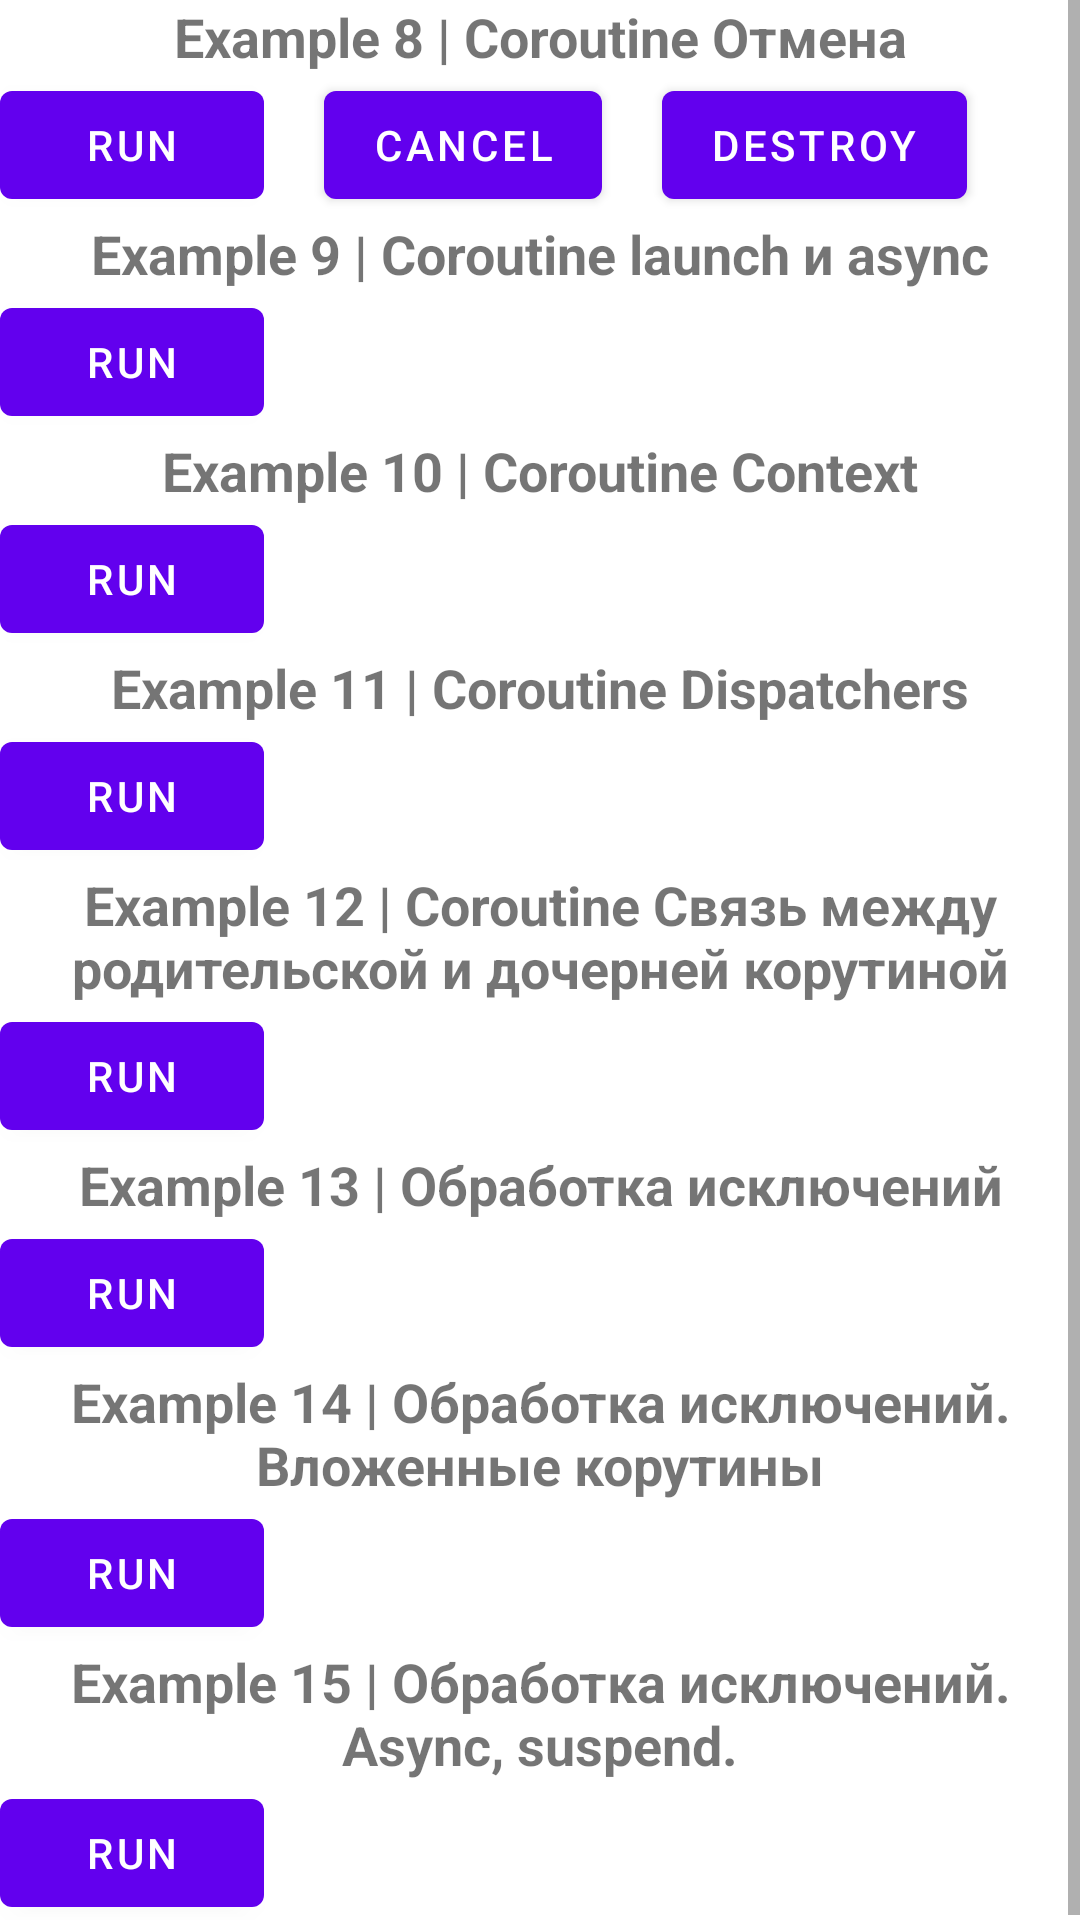

Here is an Android app screen rendered from its layout file. Give the layout XML and the strings, colors and styles it references.
<!-- AndroidManifest.xml: application theme Theme.KotlinCoroutinesSandbox -->
<!-- res/layout/fragment_first.xml -->
<?xml version="1.0" encoding="utf-8"?>
<ScrollView
    xmlns:android="http://schemas.android.com/apk/res/android"
    xmlns:tools="http://schemas.android.com/tools"
    android:layout_width="match_parent"
    android:layout_height="match_parent">

    <LinearLayout
        android:layout_width="match_parent"
        android:layout_height="wrap_content"
        android:orientation="vertical"
        tools:context=".FirstFragment">

        <TextView
            android:layout_width="match_parent"
            android:layout_height="wrap_content"
            android:gravity="center"
            android:text="Example 8 | Coroutine Отмена"
            android:textSize="18sp"
            android:textStyle="bold"
            tools:ignore="HardcodedText"/>

        <LinearLayout
            android:layout_width="match_parent"
            android:layout_height="wrap_content"
            android:orientation="horizontal">

            <Button
                android:id="@+id/example_8_run_btn"
                android:layout_width="wrap_content"
                android:layout_height="wrap_content"
                android:text="RUN"
                tools:ignore="HardcodedText"/>

            <Button
                android:id="@+id/example_8_cancel_btn"
                android:layout_width="wrap_content"
                android:layout_height="wrap_content"
                android:layout_marginStart="20dp"
                android:text="CANCEL"
                tools:ignore="HardcodedText"/>

            <Button
                android:id="@+id/example_8_destroy_btn"
                android:layout_width="wrap_content"
                android:layout_height="wrap_content"
                android:layout_marginStart="20dp"
                android:text="DESTROY"
                tools:ignore="HardcodedText"/>

        </LinearLayout>

        <TextView
            android:layout_width="match_parent"
            android:layout_height="wrap_content"
            android:gravity="center"
            android:text="Example 9 | Coroutine launch и async"
            android:textSize="18sp"
            android:textStyle="bold"
            tools:ignore="HardcodedText"/>

        <LinearLayout
            android:layout_width="match_parent"
            android:layout_height="wrap_content"
            android:orientation="horizontal">

            <Button
                android:id="@+id/example_9_run_btn"
                android:layout_width="wrap_content"
                android:layout_height="wrap_content"
                android:text="RUN"
                tools:ignore="HardcodedText"/>

        </LinearLayout>

        <TextView
            android:layout_width="match_parent"
            android:layout_height="wrap_content"
            android:gravity="center"
            android:text="Example 10 | Coroutine Context"
            android:textSize="18sp"
            android:textStyle="bold"
            tools:ignore="HardcodedText"/>

        <LinearLayout
            android:layout_width="match_parent"
            android:layout_height="wrap_content"
            android:orientation="horizontal">

            <Button
                android:id="@+id/example_10_create_context_btn"
                android:layout_width="wrap_content"
                android:layout_height="wrap_content"
                android:text="RUN"
                tools:ignore="HardcodedText"/>

        </LinearLayout>

        <TextView
            android:layout_width="match_parent"
            android:layout_height="wrap_content"
            android:gravity="center"
            android:text="Example 11 | Coroutine Dispatchers"
            android:textSize="18sp"
            android:textStyle="bold"
            tools:ignore="HardcodedText"/>

        <LinearLayout
            android:layout_width="match_parent"
            android:layout_height="wrap_content"
            android:orientation="horizontal">

            <Button
                android:id="@+id/example_11_btn"
                android:layout_width="wrap_content"
                android:layout_height="wrap_content"
                android:text="RUN"
                tools:ignore="HardcodedText"/>

        </LinearLayout>

        <TextView
            android:layout_width="match_parent"
            android:layout_height="wrap_content"
            android:gravity="center"
            android:text="Example 12 | Coroutine Связь между родительской и дочерней корутиной"
            android:textSize="18sp"
            android:textStyle="bold"
            tools:ignore="HardcodedText"/>

        <LinearLayout
            android:layout_width="match_parent"
            android:layout_height="wrap_content"
            android:orientation="horizontal">

            <Button
                android:id="@+id/example_12_btn"
                android:layout_width="wrap_content"
                android:layout_height="wrap_content"
                android:text="RUN"
                tools:ignore="HardcodedText"/>

        </LinearLayout>

        <TextView
            android:layout_width="match_parent"
            android:layout_height="wrap_content"
            android:gravity="center"
            android:text="Example 13 | Обработка исключений"
            android:textSize="18sp"
            android:textStyle="bold"
            tools:ignore="HardcodedText"/>

        <LinearLayout
            android:layout_width="match_parent"
            android:layout_height="wrap_content"
            android:orientation="horizontal">

            <Button
                android:id="@+id/example_13_btn"
                android:layout_width="wrap_content"
                android:layout_height="wrap_content"
                android:text="RUN"
                tools:ignore="HardcodedText"/>

        </LinearLayout>

        <TextView
            android:layout_width="match_parent"
            android:layout_height="wrap_content"
            android:gravity="center"
            android:text="Example 14 | Обработка исключений. Вложенные корутины"
            android:textSize="18sp"
            android:textStyle="bold"
            tools:ignore="HardcodedText"/>

        <LinearLayout
            android:layout_width="match_parent"
            android:layout_height="wrap_content"
            android:orientation="horizontal">

            <Button
                android:id="@+id/example_14_btn"
                android:layout_width="wrap_content"
                android:layout_height="wrap_content"
                android:text="RUN"
                tools:ignore="HardcodedText"/>

        </LinearLayout>

        <TextView
            android:layout_width="match_parent"
            android:layout_height="wrap_content"
            android:gravity="center"
            android:text="Example 15 | Обработка исключений. Async, suspend."
            android:textSize="18sp"
            android:textStyle="bold"
            tools:ignore="HardcodedText"/>

        <LinearLayout
            android:layout_width="match_parent"
            android:layout_height="wrap_content"
            android:orientation="horizontal">

            <Button
                android:id="@+id/example_15_btn"
                android:layout_width="wrap_content"
                android:layout_height="wrap_content"
                android:text="RUN"
                tools:ignore="HardcodedText"/>

        </LinearLayout>

    </LinearLayout>

</ScrollView>
<!-- resources referenced by this layout -->
<resources>
  <style name="Theme.KotlinCoroutinesSandbox" parent="Theme.MaterialComponents.DayNight.DarkActionBar">
          
          <item name="colorPrimary">@color/purple_500</item>
          <item name="colorPrimaryVariant">@color/purple_700</item>
          <item name="colorOnPrimary">@color/white</item>
          
          <item name="colorSecondary">@color/teal_200</item>
          <item name="colorSecondaryVariant">@color/teal_700</item>
          <item name="colorOnSecondary">@color/black</item>
          
          <item name="android:statusBarColor" tools:targetApi="l">?attr/colorPrimaryVariant</item>
          
      </style>
  <!-- not gathered from this repository: default colours our renderer supplied (Android Studio template values) -->
  <color name="purple_500">#FF6200EE</color>
  <color name="purple_700">#FF3700B3</color>
  <color name="teal_200">#FF03DAC5</color>
  <color name="teal_700">#FF018786</color>
  <color name="black">#FF000000</color>
  <color name="white">#FFFFFFFF</color>
</resources>
